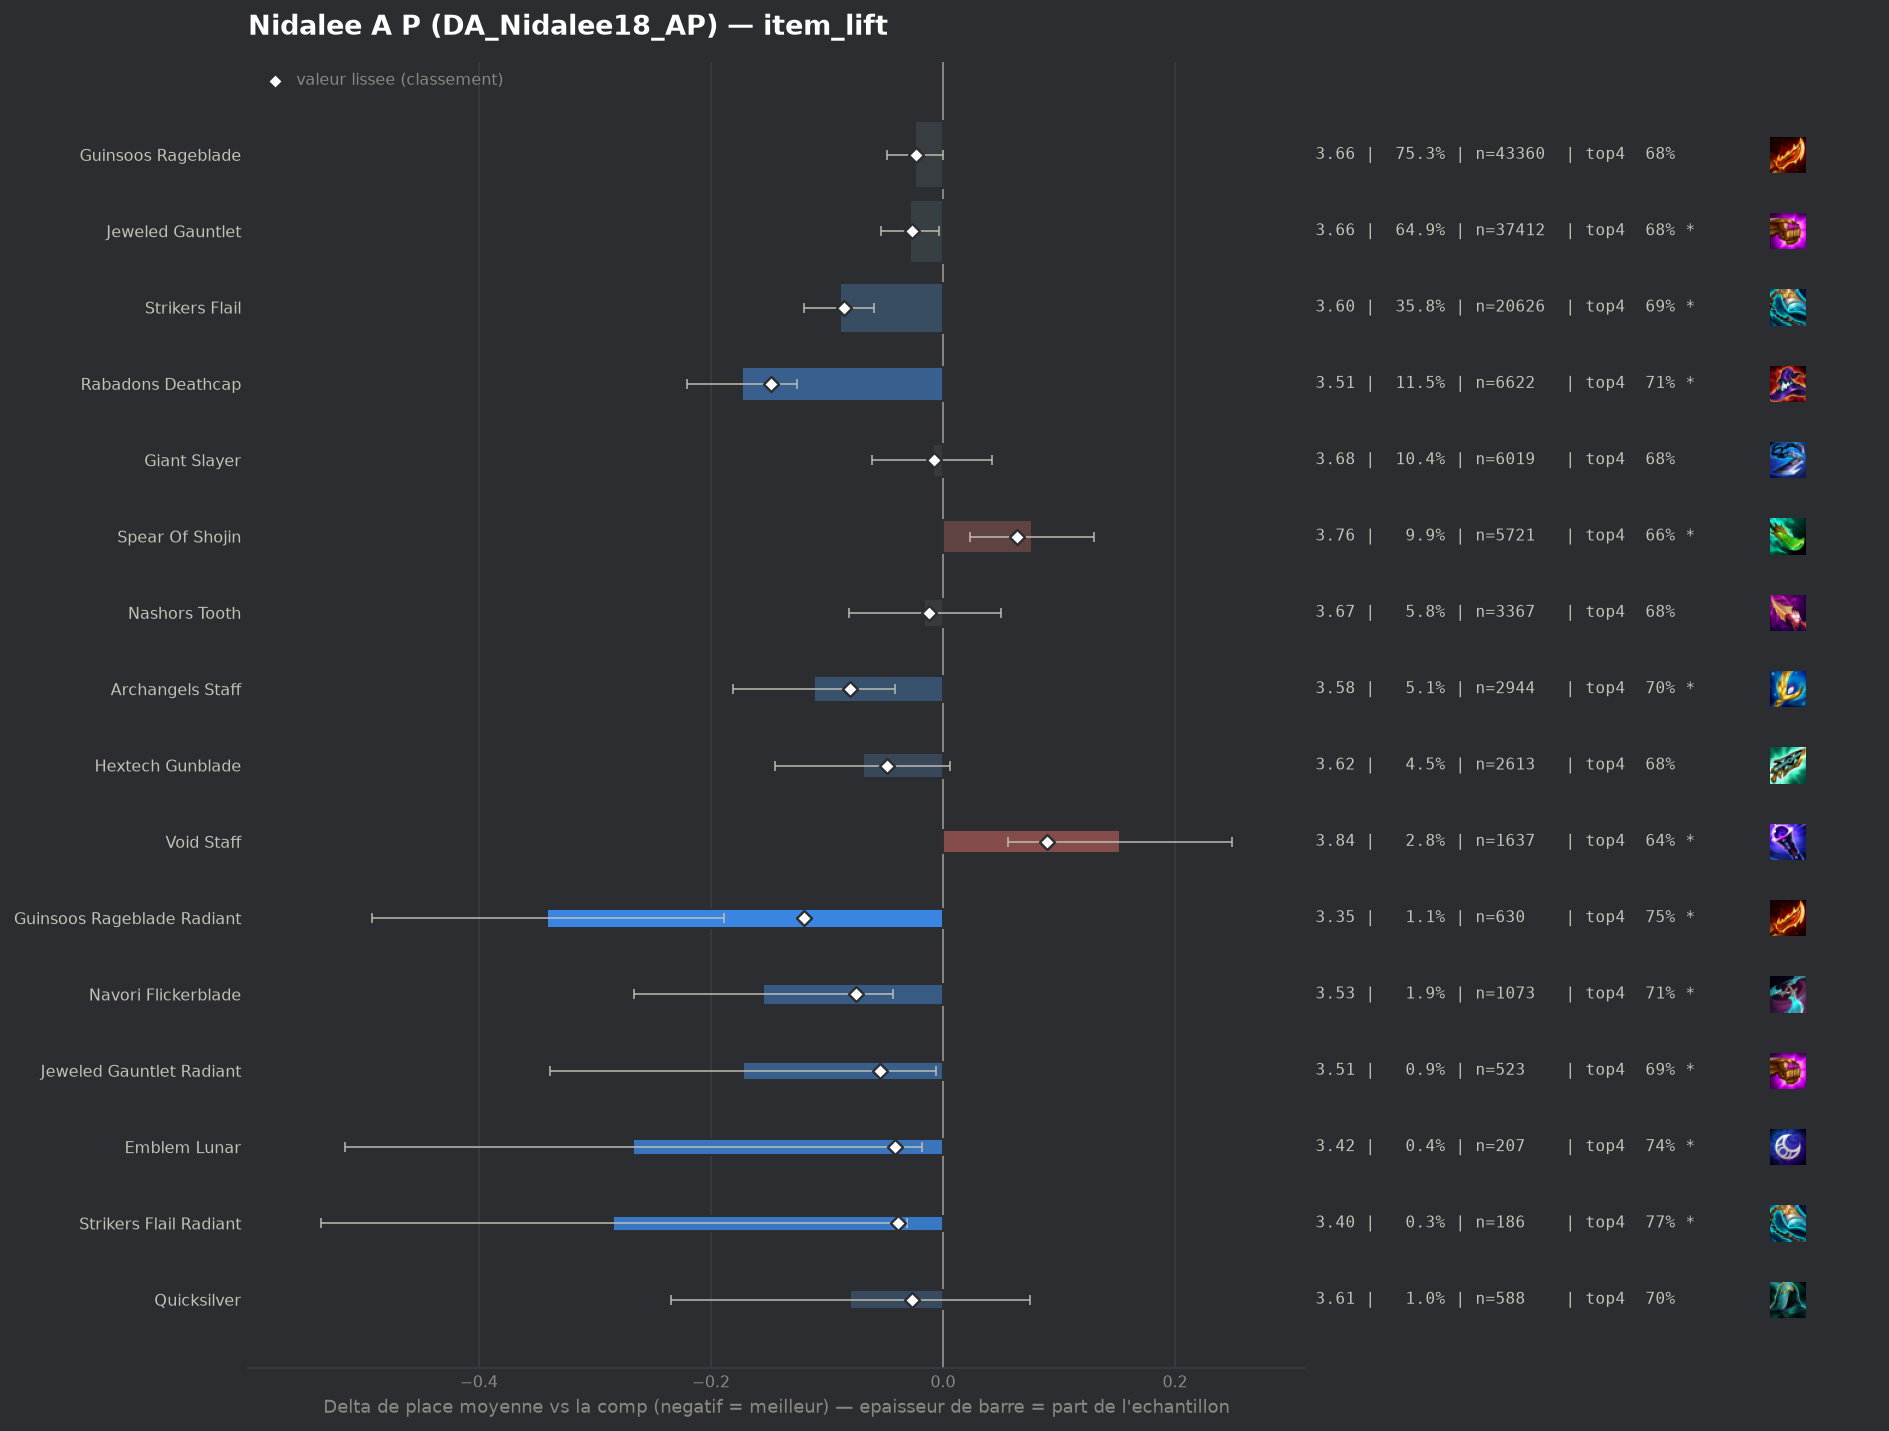

The table this chart was drawn from, first rows:
group, label, n, share, avg_place, shrunk_avg, score, d_avg, d_avg_pess, impact, d_top4, win, top2, top4, sd, z, p, significant
populaire, Rabadons Deathcap, 6622, 0.1149, 3.513, 3.539, -0.148, -0.173, -0.126, 0.017, 0.0357, 0.1451, 0.3562, 0.7093, 1.862, -7.15, 0.0, True
pepite, Guinsoos Rageblade Radiant, 630, 0.01094, 3.346, 3.566, -0.12, -0.341, -0.189, 0.0013, 0.074, 0.1905, 0.4079, 0.7476, 1.927, -4.41, 1e-05, True
populaire, Strikers Flail, 20626, 0.358, 3.597, 3.602, -0.085, -0.089, -0.059, 0.0303, 0.0194, 0.1397, 0.3406, 0.693, 1.899, -5.78, 0.0, True
populaire, Archangels Staff, 2944, 0.0511, 3.576, 3.607, -0.08, -0.111, -0.041, 0.0041, 0.0302, 0.1352, 0.3468, 0.7038, 1.89, -3.1, 0.00194, True
pepite, Navori Flickerblade, 1073, 0.01863, 3.532, 3.612, -0.075, -0.155, -0.043, 0.0014, 0.0328, 0.1463, 0.3411, 0.7064, 1.843, -2.72, 0.00648, True
pepite, Jeweled Gauntlet Radiant, 523, 0.009078, 3.514, 3.633, -0.054, -0.172, -0.006, 0.0005, 0.0205, 0.1625, 0.3652, 0.6941, 1.929, -2.04, 0.0418, True
populaire, Hextech Gunblade, 2613, 0.04536, 3.618, 3.639, -0.048, -0.069, 0.0, 0.0022, 0.0107, 0.1458, 0.3452, 0.6843, 1.924, -1.8, 0.07233, False
pepite, Emblem Lunar, 207, 0.003593, 3.42, 3.646, -0.041, -0.267, -0.018, 0.0001, 0.0704, 0.1498, 0.3671, 0.744, 1.824, -2.1, 0.03585, True
pepite, Strikers Flail Radiant, 186, 0.003229, 3.403, 3.647, -0.039, -0.284, -0.031, 0.0001, 0.1006, 0.129, 0.3441, 0.7742, 1.755, -2.2, 0.02781, True
populaire, Jeweled Gauntlet, 37412, 0.6494, 3.659, 3.66, -0.027, -0.028, -0.003, 0.0177, 0.0059, 0.1339, 0.3289, 0.6795, 1.91, -2.21, 0.02719, True
pepite, Quicksilver, 588, 0.01021, 3.607, 3.66, -0.027, -0.08, 0.0, 0.0003, 0.0271, 0.1514, 0.3248, 0.7007, 1.902, -1.01, 0.3123, False
populaire, Guinsoos Rageblade, 43360, 0.7527, 3.663, 3.663, -0.023, -0.024, -0.0, 0.0176, 0.0055, 0.1346, 0.3285, 0.6792, 1.914, -1.97, 0.04874, False
, Giant Slayer Radiant, 98, 0.001701, 3.398, 3.664, -0.023, -0.289, 0.0, 0.0, 0.0917, 0.1429, 0.3571, 0.7653, 1.783, -1.6, 0.109, False
, Emblem Fae, 92, 0.001597, 3.38, 3.664, -0.023, -0.306, 0.0, 0.0, 0.0981, 0.1739, 0.337, 0.7717, 1.835, -1.6, 0.1095, False
, Nashors Tooth Radiant, 49, 0.0008506, 3.224, 3.668, -0.019, -0.462, -0.03, 0.0, 0.1223, 0.1224, 0.3265, 0.7959, 1.542, -2.1, 0.03597, True
populaire, Nashors Tooth, 3367, 0.05845, 3.671, 3.675, -0.012, -0.016, 0.0, 0.0007, 0.0047, 0.1292, 0.3234, 0.6783, 1.888, -0.47, 0.6412, False
, Statikk Shiv, 910, 0.0158, 3.666, 3.678, -0.009, -0.021, 0.0, 0.0001, -0.0011, 0.1231, 0.3154, 0.6725, 1.879, -0.33, 0.7393, False
populaire, Giant Slayer, 6019, 0.1045, 3.678, 3.679, -0.008, -0.009, 0.0, 0.0008, 0.0026, 0.1389, 0.3283, 0.6762, 1.939, -0.35, 0.7274, False
, Red Buff, 1153, 0.02001, 3.675, 3.681, -0.006, -0.012, 0.0, 0.0001, -0.0127, 0.1622, 0.353, 0.6609, 2.036, -0.2, 0.8418, False
, Edge Of Night, 600, 0.01042, 3.682, 3.685, -0.002, -0.005, 0.0, 0.0, -0.0119, 0.1367, 0.3067, 0.6617, 1.848, -0.07, 0.9457, False
, Rabadons Deathcap Radiant, 273, 0.004739, 3.696, 3.689, 0.002, 0.009, 0.0, -0.0, 0.0077, 0.0952, 0.3223, 0.6813, 1.879, 0.08, 0.9361, False
, Seekers Armguard, 55, 0.0009547, 3.727, 3.689, 0.002, 0.04, 0.0, -0.0, -0.0191, 0.1455, 0.3455, 0.6545, 2.031, 0.15, 0.8827, False
, Archangels Staff Radiant, 40, 0.0006943, 3.75, 3.689, 0.002, 0.063, 0.0, -0.0, -0.0236, 0.1, 0.3, 0.65, 1.841, 0.22, 0.8282, False
, Emblem Blossom, 310, 0.005381, 3.7, 3.69, 0.003, 0.013, 0.0, -0.0, -0.0155, 0.1774, 0.3323, 0.6581, 2.038, 0.11, 0.9097, False
, Ludens Tempest, 391, 0.006787, 3.716, 3.694, 0.007, 0.029, 0.0, -0.0001, -0.0112, 0.1228, 0.312, 0.6624, 1.872, 0.31, 0.7579, False
, Eternal Pact, 41, 0.0007117, 3.878, 3.693, 0.007, 0.191, 0.0, -0.0, -0.0639, 0.0732, 0.2439, 0.6098, 1.77, 0.69, 0.4892, False
, Morellonomicon, 306, 0.005312, 3.735, 3.697, 0.01, 0.048, 0.0, -0.0001, -0.0331, 0.1732, 0.3366, 0.6405, 2.064, 0.41, 0.682, False
, Lich Bane, 576, 0.009998, 3.72, 3.698, 0.011, 0.034, 0.0, -0.0001, 0.0017, 0.1302, 0.316, 0.6753, 1.895, 0.42, 0.6715, False
, Titans Resolve, 422, 0.007325, 3.749, 3.703, 0.017, 0.062, 0.0, -0.0001, -0.0243, 0.1137, 0.3318, 0.6493, 1.935, 0.66, 0.512, False
, Mittens, 48, 0.0008332, 4.104, 3.704, 0.017, 0.417, 0.0, -0.0, -0.0486, 0.0417, 0.1667, 0.625, 1.747, 1.65, 0.09807, False
, Emblem Invoker, 1448, 0.02513, 3.722, 3.706, 0.019, 0.035, 0.0, -0.0005, -0.0092, 0.1298, 0.3218, 0.6644, 1.945, 0.67, 0.5006, False
, Deathblade, 182, 0.003159, 3.83, 3.706, 0.019, 0.143, 0.0, -0.0001, -0.0362, 0.1154, 0.3132, 0.6374, 1.961, 0.98, 0.3265, False
, Emblem Hunter, 166, 0.002881, 3.849, 3.707, 0.02, 0.163, 0.0, -0.0001, -0.0471, 0.1084, 0.3012, 0.6265, 1.9, 1.1, 0.271, False
, Tacticians Crown, 185, 0.003211, 3.849, 3.709, 0.022, 0.162, 0.0, -0.0001, -0.0628, 0.1892, 0.3351, 0.6108, 2.133, 1.03, 0.3028, False
, Emblem Spellweaver, 165, 0.002864, 3.891, 3.712, 0.026, 0.204, 0.0, -0.0001, -0.0312, 0.1455, 0.303, 0.6424, 2.021, 1.3, 0.1952, False
, Krakens Fury, 44, 0.0007638, 4.386, 3.713, 0.026, 0.7, 0.149, -0.0, -0.1963, 0.0455, 0.2045, 0.4773, 1.861, 2.49, 0.0127, True
, Adaptive Helm, 283, 0.004912, 3.827, 3.714, 0.028, 0.14, 0.0, -0.0001, -0.0199, 0.1237, 0.2862, 0.6537, 1.943, 1.21, 0.2266, False
, Infinity Force, 52, 0.0009026, 4.327, 3.714, 0.028, 0.64, 0.062, -0.0, -0.1736, 0.1538, 0.2308, 0.5, 2.128, 2.17, 0.03013, True
, Manazane, 71, 0.001232, 4.183, 3.716, 0.029, 0.496, 0.03, -0.0, -0.1243, 0.0986, 0.2535, 0.5493, 2.002, 2.09, 0.03686, True
, Emblem Inferno, 190, 0.003298, 3.905, 3.718, 0.031, 0.218, 0.0, -0.0001, -0.0526, 0.1316, 0.2526, 0.6211, 1.901, 1.58, 0.1138, False
, Emblem Slayer, 82, 0.001423, 4.183, 3.72, 0.033, 0.496, 0.087, -0.0, -0.1248, 0.1098, 0.1829, 0.5488, 1.888, 2.38, 0.01742, True
, Bloodthirster, 625, 0.01085, 3.784, 3.721, 0.034, 0.097, 0.0, -0.0004, -0.024, 0.1168, 0.2992, 0.6496, 1.901, 1.27, 0.2037, False
, Rapid Fire Cannon, 64, 0.001111, 4.359, 3.722, 0.035, 0.673, 0.261, -0.0, -0.158, 0.0469, 0.1562, 0.5156, 1.68, 3.2, 0.00138, True
, Dawncore, 146, 0.002534, 4.062, 3.729, 0.042, 0.375, 0.043, -0.0001, -0.0709, 0.1096, 0.2603, 0.6027, 2.041, 2.22, 0.0267, True
, Last Whisper, 51, 0.0008853, 4.686, 3.729, 0.042, 0.999, 0.494, -0.0, -0.2422, 0.0588, 0.1765, 0.4314, 1.842, 3.87, 0.00011, True
, Emblem Rapidfire, 130, 0.002257, 4.131, 3.732, 0.045, 0.444, 0.069, -0.0001, -0.1121, 0.1308, 0.3, 0.5615, 2.178, 2.32, 0.02025, True
, Hand Of Justice, 1515, 0.0263, 3.769, 3.733, 0.047, 0.082, 0.0, -0.0012, -0.0168, 0.1188, 0.2997, 0.6568, 1.895, 1.66, 0.09595, False
, Gamblers Blade, 190, 0.003298, 4.016, 3.733, 0.047, 0.329, 0.032, -0.0002, -0.0736, 0.1211, 0.2789, 0.6, 2.086, 2.17, 0.02998, True
, Emblem Executioner, 244, 0.004235, 3.959, 3.734, 0.048, 0.272, 0.012, -0.0002, -0.0793, 0.1516, 0.2992, 0.5943, 2.066, 2.05, 0.03998, True
, Wits End, 270, 0.004687, 3.944, 3.736, 0.049, 0.258, 0.012, -0.0002, -0.0588, 0.1111, 0.3148, 0.6148, 2.055, 2.06, 0.03982, True
, Steraks Gage, 845, 0.01467, 3.806, 3.737, 0.05, 0.119, 0.0, -0.0007, -0.0298, 0.1254, 0.3065, 0.6438, 1.971, 1.74, 0.08113, False
, Blue Buff, 631, 0.01095, 3.827, 3.737, 0.05, 0.14, 0.0, -0.0005, 0.0031, 0.1062, 0.2916, 0.6767, 1.926, 1.82, 0.06851, False
populaire, Spear Of Shojin, 5721, 0.09931, 3.764, 3.751, 0.064, 0.077, 0.023, -0.0063, -0.0181, 0.1309, 0.3169, 0.6555, 1.97, 2.81, 0.0049, True
populaire, Void Staff, 1637, 0.02842, 3.839, 3.776, 0.09, 0.153, 0.056, -0.0025, -0.0334, 0.1246, 0.2975, 0.6402, 1.964, 3.1, 0.00194, True
, Infinity Edge, 1359, 0.02359, 3.902, 3.803, 0.117, 0.215, 0.11, -0.0027, -0.0511, 0.1141, 0.2818, 0.6225, 1.956, 4.01, 6e-05, True
, Component Recurve Bow, 111, 0.001927, 5.171, 3.817, 0.13, 1.484, 1.101, -0.0003, -0.3132, 0.0631, 0.0991, 0.3604, 2.057, 7.6, 0.0, True
, Component Needlessly Large Rod, 168, 0.002916, 4.72, 3.818, 0.132, 1.033, 0.751, -0.0004, -0.245, 0.0536, 0.1369, 0.4286, 1.867, 7.16, 0.0, True
, Component Sparring Gloves, 203, 0.003524, 5.217, 3.916, 0.229, 1.53, 1.247, -0.0008, -0.2992, 0.0296, 0.1232, 0.3744, 2.054, 10.6, 0.0, True
